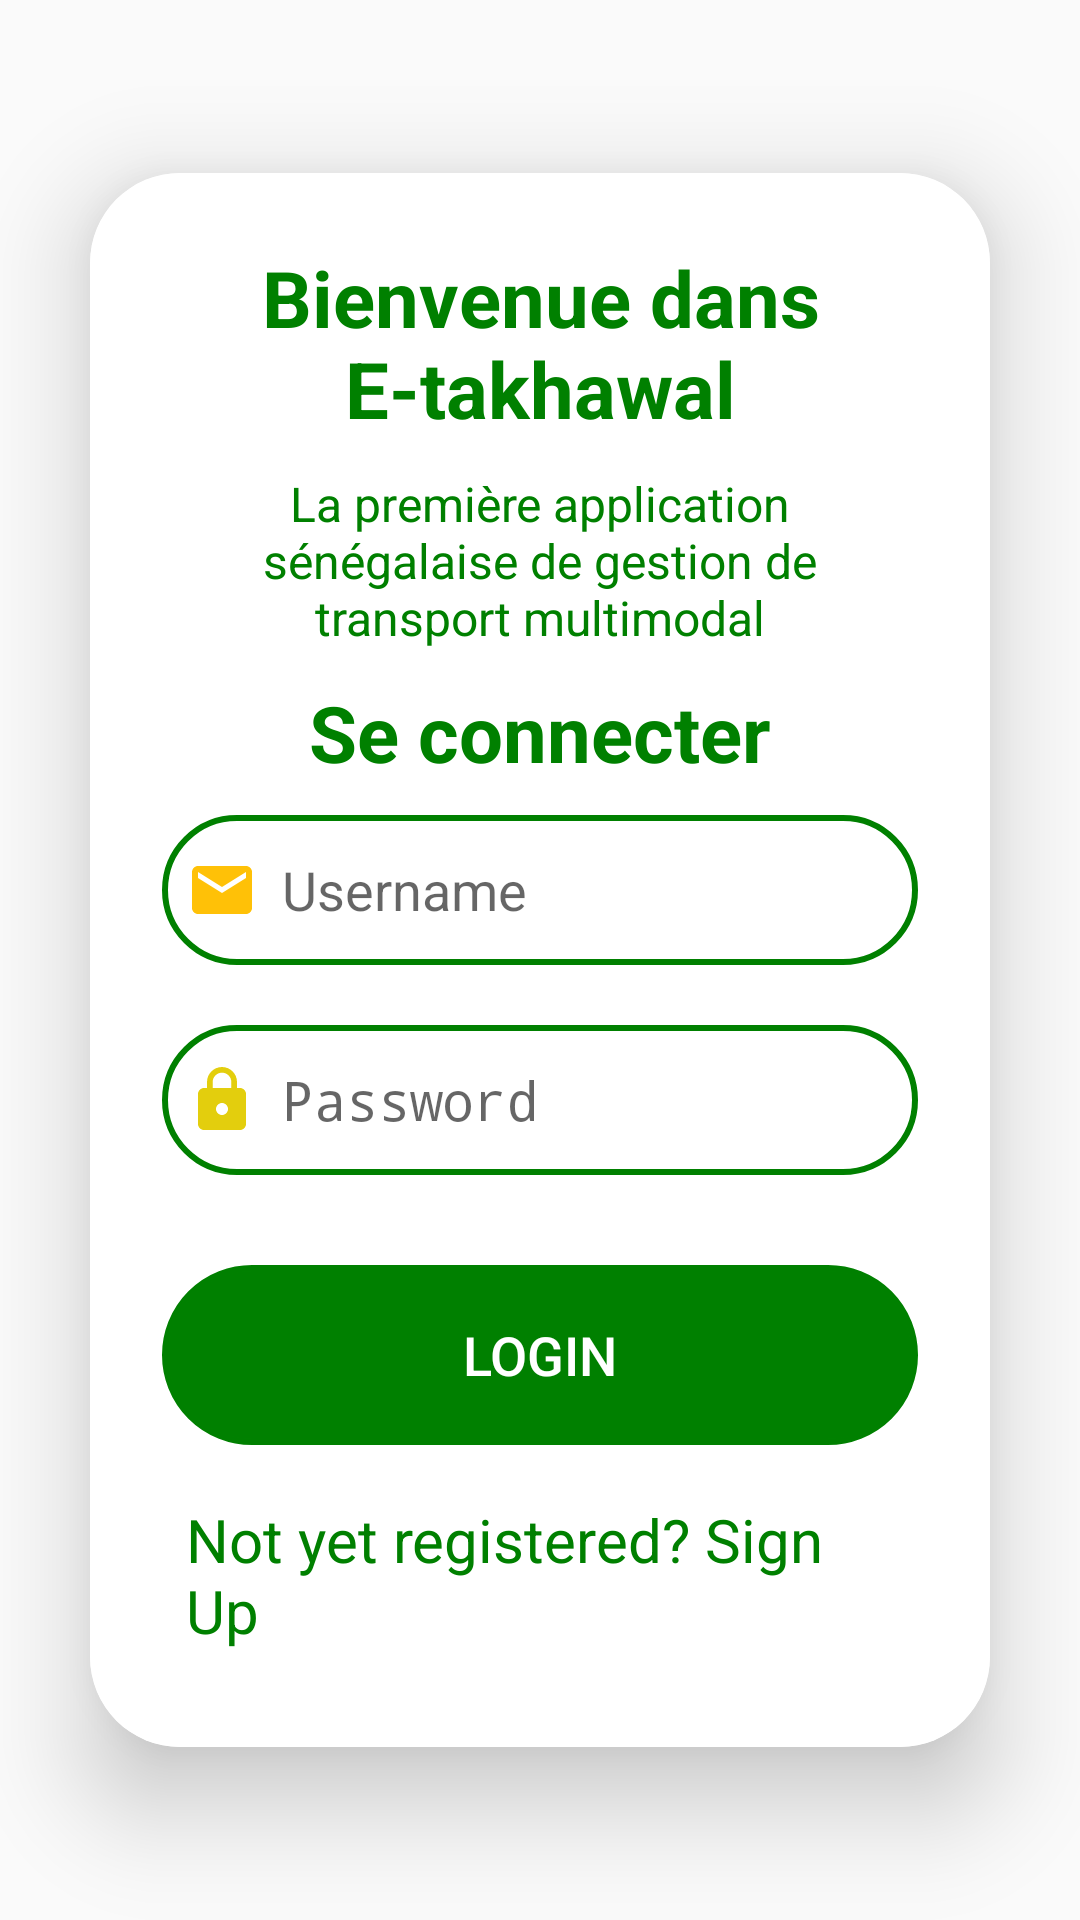

This screen was rendered from an Android layout file. Write that file and the resources it references.
<!-- AndroidManifest.xml: activity theme Theme.AppCompat.Light -->
<!-- res/layout/activity_singin.xml -->
<?xml version="1.0" encoding="utf-8"?>
<LinearLayout
    xmlns:android="http://schemas.android.com/apk/res/android"
    xmlns:app="http://schemas.android.com/apk/res-auto"
    xmlns:tools="http://schemas.android.com/tools"
    android:layout_width="match_parent"
    android:layout_height="match_parent"
    android:orientation="vertical"
    android:gravity="center"
    android:background="@drawable/image"
    tools:context=".SinginActivity">

    <androidx.cardview.widget.CardView
        android:layout_width="match_parent"
        android:layout_height="wrap_content"
        android:layout_margin="30dp"
        app:cardCornerRadius="30dp"
        app:cardElevation="20dp">

        <LinearLayout
            android:layout_width="match_parent"
            android:layout_height="wrap_content"
            android:orientation="vertical"
            android:layout_gravity="center_horizontal"
            android:padding="24dp"
            android:background="@color/white">

            <TextView
                android:layout_width="match_parent"
                android:layout_height="wrap_content"
                android:text="Bienvenue dans E-takhawal"
                android:textSize="26sp"
                android:textAlignment="center"
                android:textStyle="bold"
                android:textColor="@color/vert"/>
            <TextView
                android:layout_width="match_parent"
                android:layout_height="wrap_content"
                android:text="La première application sénégalaise de gestion de transport multimodal"
                android:textSize="16sp"
                android:textAlignment="center"
                android:layout_marginTop="10dp"
                android:textColor="@color/vert"/>

            <TextView
                android:layout_width="match_parent"
                android:layout_height="wrap_content"
                android:text="Se connecter"
                android:textStyle="bold"

                android:textSize="26sp"
                android:textAlignment="center"
                android:layout_marginTop="10dp"
                android:textColor="@color/vert"/>
            <EditText
                android:layout_width="match_parent"
                android:layout_height="50dp"
                android:id="@+id/login_username"
                android:background="@drawable/border"
                android:layout_marginTop="10dp"
                android:padding="8dp"
                android:hint="Username"
                android:drawableLeft="@drawable/baseline_email_24"
                android:drawablePadding="8dp"
                android:textColor="@color/black"/>

            <EditText
                android:layout_width="match_parent"
                android:layout_height="50dp"
                android:id="@+id/login_password"
                android:background="@drawable/border"
                android:layout_marginTop="20dp"
                android:padding="8dp"
                android:hint="Password"
                android:inputType="textPassword"
                android:drawableLeft="@drawable/baseline_lock_24"
                android:drawablePadding="8dp"
                android:textColor="@color/black"/>

            <Button
                android:layout_width="match_parent"
                android:layout_height="60dp"
                android:textColor="@color/white"
                android:text="Login"
                android:id="@+id/login_button"
                android:textSize="18sp"
                android:background="@drawable/border"
                android:layout_marginTop="30dp"
                android:backgroundTint="@color/vert"
                app:cornerRadius = "20dp"/>

            <TextView
                android:layout_width="wrap_content"
                android:layout_height="wrap_content"
                android:id="@+id/signupRedirectText"
                android:text="Not yet registered? Sign Up"
                android:layout_gravity="center"
                android:padding="8dp"
                android:layout_marginTop="10dp"
                android:textColor="@color/vert"
                android:textSize="20sp"/>

        </LinearLayout>

    </androidx.cardview.widget.CardView>

</LinearLayout>
<!-- resources referenced by this layout -->
<resources>
  <color name="black">#FF000000</color>
  <color name="vert">#008000</color>
  <color name="white">#FFFFFFFF</color>
  <!-- drawable baseline_email_24 (drawable) -->
  <vector xmlns:android="http://schemas.android.com/apk/res/android" android:height="24dp" android:tint="#FFC107" android:viewportHeight="24" android:viewportWidth="24" android:width="24dp">
        
      <path android:fillColor="@color/red" android:pathData="M20,4L4,4c-1.1,0 -1.99,0.9 -1.99,2L2,18c0,1.1 0.9,2 2,2h16c1.1,0 2,-0.9 2,-2L22,6c0,-1.1 -0.9,-2 -2,-2zM20,8l-8,5 -8,-5L4,6l8,5 8,-5v2z"/>
      
  </vector>
  <!-- drawable baseline_lock_24 (drawable) -->
  <vector xmlns:android="http://schemas.android.com/apk/res/android" android:height="24dp" android:tint="#E3CE0D" android:viewportHeight="24" android:viewportWidth="24" android:width="24dp">
        
      <path android:fillColor="@android:color/white" android:pathData="M18,8h-1L17,6c0,-2.76 -2.24,-5 -5,-5S7,3.24 7,6v2L6,8c-1.1,0 -2,0.9 -2,2v10c0,1.1 0.9,2 2,2h12c1.1,0 2,-0.9 2,-2L20,10c0,-1.1 -0.9,-2 -2,-2zM12,17c-1.1,0 -2,-0.9 -2,-2s0.9,-2 2,-2 2,0.9 2,2 -0.9,2 -2,2zM15.1,8L8.9,8L8.9,6c0,-1.71 1.39,-3.1 3.1,-3.1 1.71,0 3.1,1.39 3.1,3.1v2z"/>
      
  </vector>
  <!-- drawable border (drawable) -->
  <?xml version="1.0" encoding="utf-8"?>
  <shape xmlns:android="http://schemas.android.com/apk/res/android">
  
      <stroke
          android:width="2dp"
          android:color="@color/vert"/>
      <corners
          android:radius="30dp"/>
  </shape>
  <color name="red">#FF0000</color>"&gt;
</resources>
